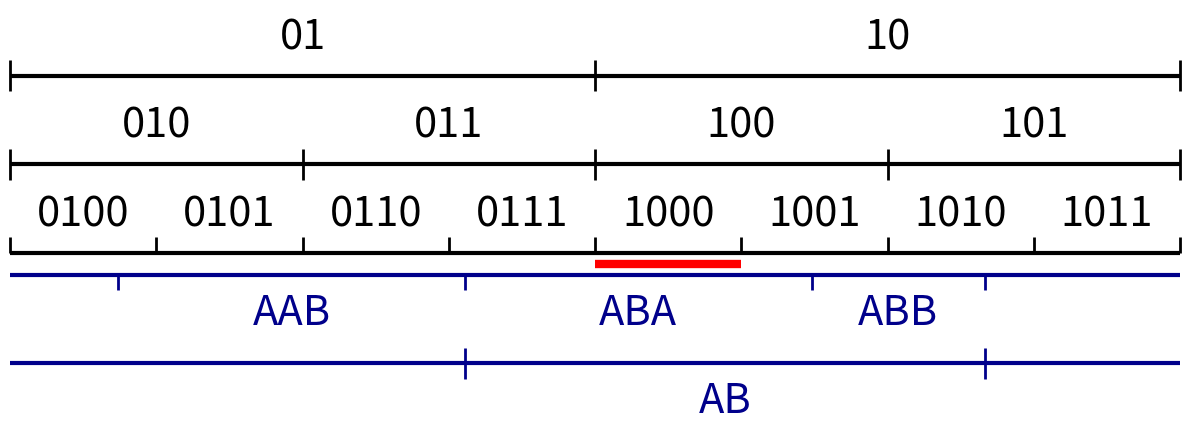

Generate this figure with matplotlib:
import numpy as np
import matplotlib.pyplot as plt
import itertools

def generate_alphabet_powers(alphabet, power):
    """
    Generate all strings of given power from alphabet and their probabilities.
    
    alphabet: list of (symbol, probability) tuples
    power: integer power (length of strings)
    
    Returns: list of (string, probability) tuples sorted by cumulative probability
    """
    symbols, probs = zip(*alphabet)
    
    # Generate all combinations of length 'power'
    combinations = list(itertools.product(symbols, repeat=power))
    
    result = []
    for combo in combinations:
        string = ''.join(combo)
        # Probability is product of individual symbol probabilities
        prob = 1.0
        for symbol in combo:
            symbol_idx = symbols.index(symbol)
            prob *= probs[symbol_idx]
        result.append((string, prob))
    
    # Sort by the order they appear when iterating through combinations
    # (this gives a natural lexicographic-like ordering)
    return result

# ----------------- Alphabet and Power Definitions -----------------
alphabet_A = [('0', 0.5), ('1', 0.5)]
powers_A = [2,3,4]  # which powers to show for group A

alphabet_B = [
    ('A', 2/3), ('B', 1/3)
    # ('A', 0.0858), ('B', 0.0135), ('C', 0.0316), ('D', 0.0356), ('E', 0.1197), 
    # ('F', 0.0199), ('G', 0.0219), ('H', 0.0406), ('I', 0.0776), ('J', 0.0012),
    # ('K', 0.0064), ('L', 0.0441), ('M', 0.0304), ('N', 0.0715), ('O', 0.0768), 
    # ('P', 0.0240), ('Q', 0.0039), ('R', 0.0672), ('S', 0.0634), ('T', 0.0893),
    # ('U', 0.0308), ('V', 0.0108), ('W', 0.0135), ('X', 0.0035), ('Y', 0.0156), 
    # ('Z', 0.0014)
]
powers_B = [3,2]  # which powers to show for group B

# ----------------- Zoom Parameters -----------------
zoom_start = 0.25  # start of zoom range [0, 1]
zoom_end = 0.75    # end of zoom range [0, 1]

# ----------------- General Parameters -----------------
x_range = (zoom_start, zoom_end)  # displayed domain
figsize = None

# ----------------- Layout Parameters -----------------
margin_top = 0.15        # distance from top of plot to topmost line
margin_bottom = 0.10     # distance from bottom of plot to bottommost line/labels
margin_between_groups = 0.05  # distance between bottom of group A and top of group B
line_spacing_A = 0.20    # vertical distance between lines in group A
line_spacing_B = 0.20    # vertical distance between lines in group B

# ----------------- Group A Parameters (labels above lines) -----------------
group_A_line_lw = 3
group_A_tick_lw = 2
group_A_color = 'black'
group_A_fontsize = 30
group_A_label_offset = 0.04      # vertical offset for labels from each line
group_A_tick_half_height = 0.035 # half height of division markers
group_A_min_label_width_frac = 0.07  # Only show labels if segment width >= this fraction

# ----------------- Group B Parameters (labels below lines) -----------------
group_B_line_lw = 3
group_B_tick_lw = 2
group_B_color = 'darkblue'
group_B_fontsize = 30
group_B_label_offset = 0.04      # vertical offset for labels from each line
group_B_tick_half_height = 0.035 # half height of division markers
group_B_min_label_width_frac = 0.08  # Only show labels if segment width >= this fraction

# ----------------- Figure size calculation -----------------
n_lines_A = len(powers_A)
n_lines_B = len(powers_B)
n_total_lines = n_lines_A + n_lines_B

if figsize is None:
    figsize = (12, max(3.0, 0.6 * n_total_lines + 1.5))

fig, ax = plt.subplots(figsize=figsize)

# ----------------- Y positions -----------------
x0, x1 = x_range
x_len = x1 - x0
zoom_scale = 1.0 / (zoom_end - zoom_start)

# Group A lines: start from top and space downward
y_top = 1.0 - margin_top
if n_lines_A == 1:
    y_positions_A = [y_top]
else:
    y_positions_A = [y_top - i * line_spacing_A for i in range(n_lines_A)]

# Group B lines: start below group A with margin_between_groups
if n_lines_A > 0:
    y_start_B = y_positions_A[-1] - margin_between_groups
else:
    y_start_B = y_top - margin_between_groups

if n_lines_B == 1:
    y_positions_B = [y_start_B]
else:
    y_positions_B = [y_start_B - i * line_spacing_B for i in range(n_lines_B)]

def get_visible_segments(cdf_edges, strings_probs, zoom_start, zoom_end):
    """
    Return segments and ticks that are visible in the zoom range.
    """
    visible_segments = []
    visible_ticks = []
    
    for i, (string, prob) in enumerate(strings_probs):
        seg_start = cdf_edges[i]
        seg_end = cdf_edges[i + 1]
        
        # Check if segment overlaps with zoom range
        if seg_end > zoom_start and seg_start < zoom_end:
            # Calculate visible portion of segment
            vis_start = max(seg_start, zoom_start)
            vis_end = min(seg_end, zoom_end)
            
            # Map to display coordinates
            display_start = x0 + (vis_start - zoom_start) / (zoom_end - zoom_start) * x_len
            display_end = x0 + (vis_end - zoom_start) / (zoom_end - zoom_start) * x_len
            
            visible_segments.append({
                'string': string,
                'original_start': seg_start,
                'original_end': seg_end,
                'display_start': display_start,
                'display_end': display_end,
                'display_width': display_end - display_start,
                'is_complete': (seg_start >= zoom_start and seg_end <= zoom_end)
            })
    
    # Calculate visible ticks
    for i, edge in enumerate(cdf_edges):
        if zoom_start <= edge <= zoom_end:
            display_x = x0 + (edge - zoom_start) / (zoom_end - zoom_start) * x_len
            visible_ticks.append(display_x)
    
    return visible_segments, visible_ticks

# ----------------- Draw Group A lines -----------------
for line_idx, (power, y) in enumerate(zip(powers_A, y_positions_A)):
    is_last_line_A = (line_idx == len(powers_A) - 1)
    
    strings_probs = generate_alphabet_powers(alphabet_A, power)
    strings, probs = zip(*strings_probs)
    probs = np.array(probs)
    
    # Normalize probabilities (defensive)
    if not np.isclose(probs.sum(), 1.0):
        probs = probs / probs.sum()
    
    # Calculate original CDF edges
    cdf_edges = np.concatenate(([0.0], np.cumsum(probs)))
    
    # Get visible segments and ticks
    visible_segments, visible_ticks = get_visible_segments(cdf_edges, strings_probs, zoom_start, zoom_end)
    
    # Main horizontal line
    lc_main = ax.hlines(y, x0, x1, colors=group_A_color, linewidth=group_A_line_lw, zorder=2)
    try:
        lc_main.set_capstyle('butt')
    except Exception:
        pass
    
    # Division markers
    if visible_ticks:
        if is_last_line_A:
            # Last line of group A: ticks only extend above the line
            tick_bottom = y
            tick_top = y + group_A_tick_half_height
        else:
            # Regular ticks extend both above and below
            tick_bottom = y - group_A_tick_half_height
            tick_top = y + group_A_tick_half_height
            
        lc_ticks = ax.vlines(
            visible_ticks, tick_bottom, tick_top,
            colors=group_A_color, linewidth=group_A_tick_lw,
            clip_on=False, zorder=3
        )
        try:
            lc_ticks.set_capstyle('butt')
        except Exception:
            pass
    
    # Labels above the line (only if segment is wide enough and complete)
    min_width = group_A_min_label_width_frac * x_len
    for seg in visible_segments:
        # Only show label if segment is complete and wide enough in display coordinates
        if seg['is_complete'] and seg['display_width'] >= min_width:
            x_center = (seg['display_start'] + seg['display_end']) / 2.0
            ax.text(x_center, y + group_A_label_offset, seg['string'], 
                   ha='center', va='bottom', fontsize=group_A_fontsize, 
                   color=group_A_color, zorder=4)

# ----------------- Draw Group B lines -----------------
for line_idx, (power, y) in enumerate(zip(powers_B, y_positions_B)):
    is_first_line_B = (line_idx == 0)
    
    strings_probs = generate_alphabet_powers(alphabet_B, power)
    strings, probs = zip(*strings_probs)
    probs = np.array(probs)
    
    # Normalize probabilities (defensive)
    if not np.isclose(probs.sum(), 1.0):
        probs = probs / probs.sum()
    
    # Calculate original CDF edges
    cdf_edges = np.concatenate(([0.0], np.cumsum(probs)))
    
    # Get visible segments and ticks
    visible_segments, visible_ticks = get_visible_segments(cdf_edges, strings_probs, zoom_start, zoom_end)
    
    # Main horizontal line
    lc_main = ax.hlines(y, x0, x1, colors=group_B_color, linewidth=group_B_line_lw, zorder=2)
    try:
        lc_main.set_capstyle('butt')
    except Exception:
        pass
    
    # Division markers
    if visible_ticks:
        if is_first_line_B:
            # First line of group B: ticks only extend below the line
            tick_bottom = y - group_B_tick_half_height
            tick_top = y
        else:
            # Regular ticks extend both above and below
            tick_bottom = y - group_B_tick_half_height
            tick_top = y + group_B_tick_half_height
            
        lc_ticks = ax.vlines(
            visible_ticks, tick_bottom, tick_top,
            colors=group_B_color, linewidth=group_B_tick_lw,
            clip_on=False, zorder=3
        )
        try:
            lc_ticks.set_capstyle('butt')
        except Exception:
            pass
    
    # Labels below the line (only if segment is wide enough and complete)
    min_width = group_B_min_label_width_frac * x_len
    for seg in visible_segments:
        # Only show label if segment is complete and wide enough in display coordinates
        if seg['is_complete'] and seg['display_width'] >= min_width:
            x_center = (seg['display_start'] + seg['display_end']) / 2.0
            ax.text(x_center, y - group_B_label_offset, seg['string'], 
                   ha='center', va='top', fontsize=group_B_fontsize, 
                   color=group_B_color, zorder=4)

# ----------------- Highlight Line Parameters -----------------
highlight_bounds = (0.5, 0.5625)  # interval in original coordinates where highlight appears
highlight_color = 'red'
highlight_linewidth = 6

# Calculate position between groups
if n_lines_A > 0 and n_lines_B > 0:
    highlight_y = (y_positions_A[-1] + y_positions_B[0]) / 2
elif n_lines_A > 0:
    highlight_y = y_positions_A[-1] - margin_between_groups / 2
elif n_lines_B > 0:
    highlight_y = y_positions_B[0] + margin_between_groups / 2
else:
    highlight_y = 0.5  # fallback

# Check if highlight interval overlaps with zoom range
highlight_start, highlight_end = highlight_bounds
if highlight_end > zoom_start and highlight_start < zoom_end:
    # Calculate visible portion of highlight
    vis_highlight_start = max(highlight_start, zoom_start)
    vis_highlight_end = min(highlight_end, zoom_end)
    
    # Map to display coordinates
    display_highlight_start = x0 + (vis_highlight_start - zoom_start) / (zoom_end - zoom_start) * x_len
    display_highlight_end = x0 + (vis_highlight_end - zoom_start) / (zoom_end - zoom_start) * x_len
    
    # Draw thick red highlight line
    ax.hlines(highlight_y, display_highlight_start, display_highlight_end, 
              colors=highlight_color, linewidth=highlight_linewidth, zorder=5)

# ----------------- Axes formatting -----------------
ax.set_xlim(x0, x1)

# Calculate y limits
y_max = 1.0
if n_lines_B > 0:
    # Account for labels below the lowest line in group B
    y_min = y_positions_B[-1] - group_B_label_offset - margin_bottom
else:
    y_min = y_positions_A[-1] - margin_bottom

ax.set_ylim(y_min, y_max)

ax.set_xticks([])
ax.set_yticks([])
for spine in ax.spines.values():
    spine.set_visible(False)

plt.tight_layout()
plt.savefig('ABA-arith-1.svg')
# plt.show()
